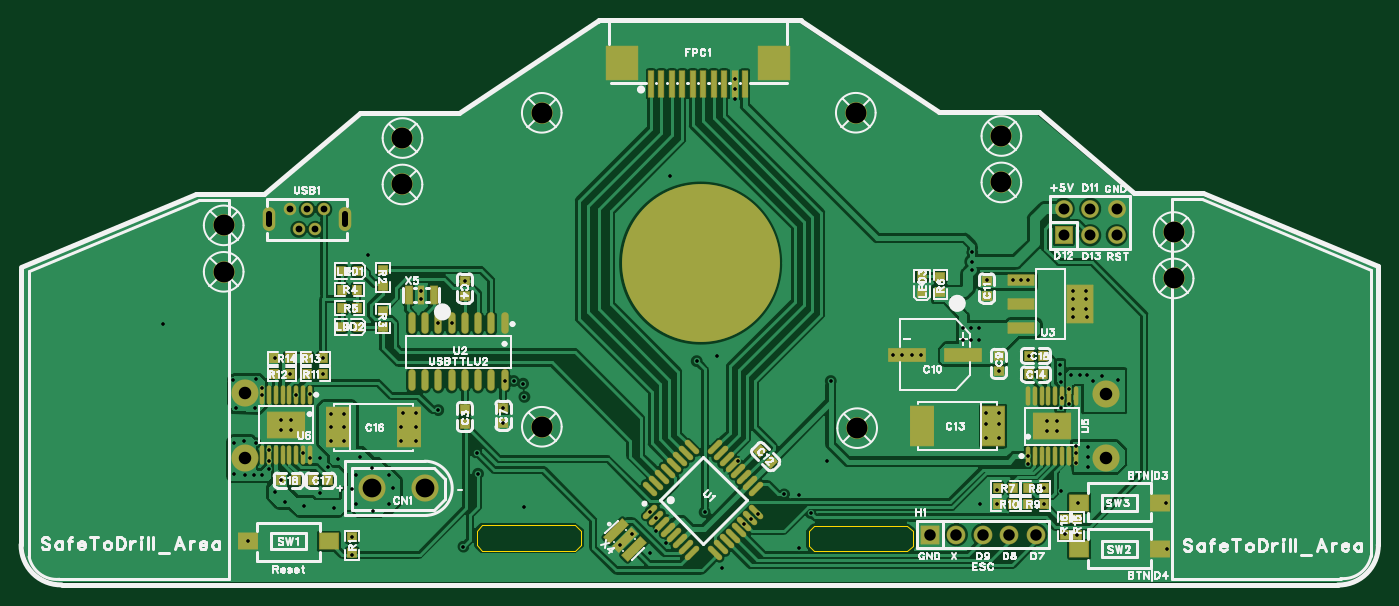
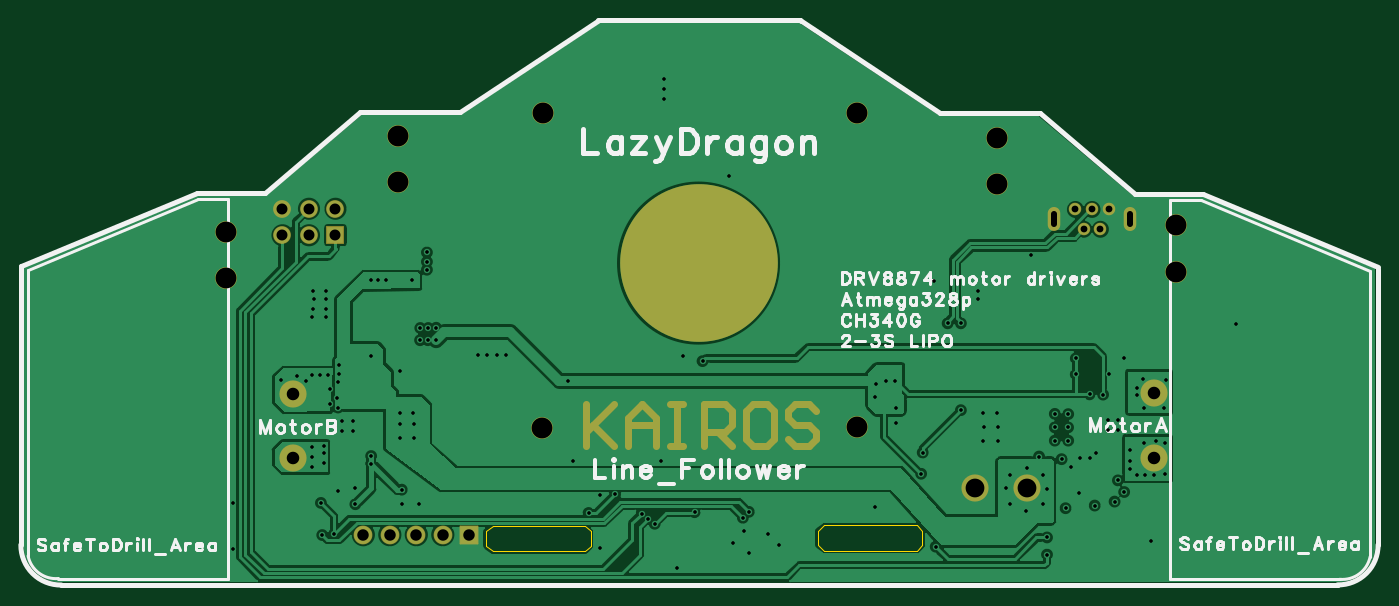
Circuit board: 10 layer files. Board 130.1 x 54.1 mm.
- drill: Drill_PTH_Through.DRL (4075 bytes)
- drill: Drill_PTH_Through_Via.DRL (3086 bytes)
- outline: Gerber_BoardOutlineLayer.GKO (2487 bytes)
- bottom_copper: Gerber_BottomLayer.GBL (68066 bytes)
- bottom_silk: Gerber_BottomSilkscreenLayer.GBO (32409 bytes)
- bottom_mask: Gerber_BottomSolderMaskLayer.GBS (4316 bytes)
- top_copper: Gerber_TopLayer.GTL (127535 bytes)
- paste: Gerber_TopPasteMaskLayer.GTP (15253 bytes)
- top_silk: Gerber_TopSilkscreenLayer.GTO (83823 bytes)
- top_mask: Gerber_TopSolderMaskLayer.GTS (7674 bytes)

=== drill: Drill_PTH_Through.DRL ===
;TYPE=PLATED
;Layer: PTH_Through
;EasyEDA Pro v3.2.149, 2026-10-10 12:52:15
;Gerber Generator version 0.3
M48
METRIC,LZ,0000.00000
;Hole size 1 = 0.30480 METRIC
T01C0.30480
;Hole size 2 = 0.30500 METRIC
T02C0.30500
;Hole size 3 = 0.60000 METRIC
T03C0.60000
;Hole size 4 = 0.64999 METRIC
T04C0.64999
;Hole size 5 = 1.04999 METRIC
T05C1.04999
;Hole size 6 = 1.10002 METRIC
T06C1.10002
;Hole size 7 = 1.20000 METRIC
T07C1.20000
;Hole size 8 = 1.80000 METRIC
T08C1.80000
;Hole size 9 = 2.00000 METRIC
T09C2.00000
%
G05
G90
T01
X33.28213Y14.46987
X34.28213Y14.46987
X33.28213Y13.46987
X34.28213Y13.46987
X-39.12413Y13.59713
X-40.12413Y13.59713
X-39.12413Y14.59713
X-40.12413Y14.59713
T02
X-31.75Y30.353
X-51.435Y23.749
X-40.07002Y8.763
X-40.66917Y7.64797
X-29.718Y6.477
X-29.718Y9.271
X-32.893Y9.271
X-32.893Y6.477
X-33.27387Y7.9375
X-29.33098Y8.01957
X-31.242Y5.842
X-31.35816Y9.906
X-39.751Y6.731
X-37.846Y6.35
X-35.052Y6.096
X-35.306Y15.113
X-35.2909Y13.843
X-35.306Y12.573
X-34.02053Y12.573
X-34.02053Y13.843
X-34.02053Y15.13954
X-34.671Y10.795
X-32.512Y11.049
X27.45005Y15.20457
X28.702Y15.24
X28.702Y14.17071
X28.702Y12.827
X27.432Y12.827
X27.432Y14.18197
X34.64471Y18.21498
X34.544Y19.0061
X34.544Y19.85302
X34.67536Y15.74594
X31.55798Y20.701
X37.084Y26.924
X35.805Y26.924
X35.805Y26.11953
X37.03134Y26.11953
X37.084Y25.146
X35.805Y25.146
X35.805Y24.38967
X37.15834Y24.38967
X30.099Y27.95401
X30.82011Y27.95397
X31.505Y27.95401
X27.559Y28.00502
X18.55229Y20.828
X19.43301Y20.828
X20.3663Y20.828
X21.27409Y20.828
X26.797Y23.368
X26.035Y23.368
X25.27605Y23.39133
X25.27605Y22.1988
X26.07742Y22.1988
X26.81622Y22.1988
X-18.669Y18.288
X-18.796Y15.74
X-17.79461Y18.288
X-16.891Y18.034
X-37.349Y17.00742
X-36.03499Y20.44699
X-36.03Y18.92299
X-28.448Y15.24
X-27.178Y15.24
X-27.20335Y13.843
X-28.56203Y13.843
X-27.178Y12.573
X-28.575Y12.573
X-25.019Y15.494
X12.59839Y18.288
X-21.35779Y11.43
X-38.649Y16.9845
X-0.254Y20.193
X0.508Y5.715
X4.32772Y4.60834
X31.50692Y10.37006
X31.50692Y11.09675
X33.02Y6.477
X28.575Y7.874
X26.162Y30.607
X26.162Y29.718
X26.162Y28.956
X-22.479Y27.87802
X-40.67301Y20.44703
X-39.233Y18.923
X-43.22Y2.921
X-16.764Y16.764
X-33.274Y3.29336
X-22.606Y2.413
X-21.209Y9.398
X-18.796Y14.28598
X-25.019Y23.81758
X-23.749Y23.81758
X-6.49426Y3.66574
X-7.62Y2.54
X-37.99891Y11.37492
X-37.349Y10.92443
X-36.39735Y10.92443
X-35.56Y10.033
X-36.32205Y7.51876
X28.702Y19.23898
X34.709Y7.74699
X28.575Y6.477
X-3.175Y2.794
X-4.191Y3.937
X10.668Y5.639
X8.128Y7.417
X5.588Y5.588
X4.953Y5.08
X3.683Y10.668
X3.429Y47.244
X3.429Y46.24698
X3.429Y45.339
X-26.67Y26.924
X-26.67Y26.162
X-2.794Y37.973
X1.651Y20.701
X-16.764Y6.223
X2.159Y0.381
X9.525Y2.286
X-4.699Y1.778
X26.924Y6.477
X12.192Y10.668
X9.525Y7.366
X-33.274Y1.651
X-4.12242Y5.183
X-4.6881Y5.74869
X35.05199Y3.632
X36.19499Y3.52299
X35.40845Y17.526
X35.4287Y16.12891
X36.057Y11.38499
X36.057Y10.3926
X-41.91Y17.653
X-41.89908Y16.97025
X36.322Y6.604
X44.704Y6.604
X44.78Y2.159
X-41.25991Y10.668
X-41.27058Y11.684
X-42.6645Y9.271
X-41.26994Y9.89598
X-43.52822Y9.271
X-41.89491Y9.271
X-42.4815Y18.4785
X-42.545Y15.748
X-44.45Y15.748
X-44.704Y18.415
X-42.53237Y12.33695
X-44.577Y12.319
X-44.577Y9.398
X35.61261Y18.84861
X36.44113Y18.84861
X37.15839Y18.84861
X37.75465Y18.25235
X34.747Y16.69693
X36.05708Y12.09537
X38.608Y18.796
X40.132Y18.415
X37.211Y11.938
X37.211Y11.049
X37.211Y10.033
X-43.688Y12.573
X33.05301Y8.00099
T03
X-33.94199Y34.29213G85X-33.94199Y33.29214
X-41.24188Y34.29213G85X-41.24188Y33.29214
T04
X-38.39185Y32.83199
X-36.79187Y32.83199
X-39.19195Y34.73204
X-37.59197Y34.73204
X-35.992Y34.73204
T05
X34.925Y32.258
X34.925Y34.798
X37.465Y32.258
X37.465Y34.798
X40.005Y32.258
X40.005Y34.798
T06
X22.098Y3.556
X24.638Y3.556
X27.178Y3.556
X29.718Y3.556
X32.258Y3.556
T07
X38.989Y17.018
X38.989Y10.922
X-43.52822Y10.922
X-43.561Y17.145
T08
X-26.32888Y8.001
X-31.32887Y8.001
T09
X45.46092Y32.57168
X-45.59084Y33.20668
X14.9954Y44.00168
X-15.09636Y13.90268
X45.46092Y28.11944
X-45.59084Y28.75444
X-15.1036Y43.99444
X15.12964Y13.76844
X28.95092Y41.7732
X28.95092Y37.32096
X-28.45308Y41.57672
X-28.45308Y37.12448
M30
=== drill: Drill_PTH_Through_Via.DRL ===
;TYPE=PLATED
;Layer: PTH_Through_Via
;EasyEDA Pro v3.2.149, 2026-10-10 12:52:15
;Gerber Generator version 0.3
M48
METRIC,LZ,0000.00000
;Hole size 1 = 0.30480 METRIC
T01C0.30480
;Hole size 2 = 0.30500 METRIC
T02C0.30500
%
G05
G90
T01
X33.28213Y14.46987
X34.28213Y14.46987
X33.28213Y13.46987
X34.28213Y13.46987
X-39.12413Y13.59713
X-40.12413Y13.59713
X-39.12413Y14.59713
X-40.12413Y14.59713
T02
X-31.75Y30.353
X-51.435Y23.749
X-40.07002Y8.763
X-40.66917Y7.64797
X-29.718Y6.477
X-29.718Y9.271
X-32.893Y9.271
X-32.893Y6.477
X-33.27387Y7.9375
X-29.33098Y8.01957
X-31.242Y5.842
X-31.35816Y9.906
X-39.751Y6.731
X-37.846Y6.35
X-35.052Y6.096
X-35.306Y15.113
X-35.2909Y13.843
X-35.306Y12.573
X-34.02053Y12.573
X-34.02053Y13.843
X-34.02053Y15.13954
X-34.671Y10.795
X-32.512Y11.049
X27.45005Y15.20457
X28.702Y15.24
X28.702Y14.17071
X28.702Y12.827
X27.432Y12.827
X27.432Y14.18197
X34.64471Y18.21498
X34.544Y19.0061
X34.544Y19.85302
X34.67536Y15.74594
X31.55798Y20.701
X37.084Y26.924
X35.805Y26.924
X35.805Y26.11953
X37.03134Y26.11953
X37.084Y25.146
X35.805Y25.146
X35.805Y24.38967
X37.15834Y24.38967
X30.099Y27.95401
X30.82011Y27.95397
X31.505Y27.95401
X27.559Y28.00502
X18.55229Y20.828
X19.43301Y20.828
X20.3663Y20.828
X21.27409Y20.828
X26.797Y23.368
X26.035Y23.368
X25.27605Y23.39133
X25.27605Y22.1988
X26.07742Y22.1988
X26.81622Y22.1988
X-18.669Y18.288
X-18.796Y15.74
X-17.79461Y18.288
X-16.891Y18.034
X-37.349Y17.00742
X-36.03499Y20.44699
X-36.03Y18.92299
X-28.448Y15.24
X-27.178Y15.24
X-27.20335Y13.843
X-28.56203Y13.843
X-27.178Y12.573
X-28.575Y12.573
X-25.019Y15.494
X12.59839Y18.288
X-21.35779Y11.43
X-38.649Y16.9845
X-0.254Y20.193
X0.508Y5.715
X4.32772Y4.60834
X31.50692Y10.37006
X31.50692Y11.09675
X33.02Y6.477
X28.575Y7.874
X26.162Y30.607
X26.162Y29.718
X26.162Y28.956
X-22.479Y27.87802
X-40.67301Y20.44703
X-39.233Y18.923
X-43.22Y2.921
X-16.764Y16.764
X-33.274Y3.29336
X-22.606Y2.413
X-21.209Y9.398
X-18.796Y14.28598
X-25.019Y23.81758
X-23.749Y23.81758
X-6.49426Y3.66574
X-7.62Y2.54
X-37.99891Y11.37492
X-37.349Y10.92443
X-36.39735Y10.92443
X-35.56Y10.033
X-36.32205Y7.51876
X28.702Y19.23898
X34.709Y7.74699
X28.575Y6.477
X-3.175Y2.794
X-4.191Y3.937
X10.668Y5.639
X8.128Y7.417
X5.588Y5.588
X4.953Y5.08
X3.683Y10.668
X3.429Y47.244
X3.429Y46.24698
X3.429Y45.339
X-26.67Y26.924
X-26.67Y26.162
X-2.794Y37.973
X1.651Y20.701
X-16.764Y6.223
X2.159Y0.381
X9.525Y2.286
X-4.699Y1.778
X26.924Y6.477
X12.192Y10.668
X9.525Y7.366
X-33.274Y1.651
X-4.12242Y5.183
X-4.6881Y5.74869
X35.05199Y3.632
X36.19499Y3.52299
X35.40845Y17.526
X35.4287Y16.12891
X36.057Y11.38499
X36.057Y10.3926
X-41.91Y17.653
X-41.89908Y16.97025
X36.322Y6.604
X44.704Y6.604
X44.78Y2.159
X-41.25991Y10.668
X-41.27058Y11.684
X-42.6645Y9.271
X-41.26994Y9.89598
X-43.52822Y9.271
X-41.89491Y9.271
X-42.4815Y18.4785
X-42.545Y15.748
X-44.45Y15.748
X-44.704Y18.415
X-42.53237Y12.33695
X-44.577Y12.319
X-44.577Y9.398
X35.61261Y18.84861
X36.44113Y18.84861
X37.15839Y18.84861
X37.75465Y18.25235
X34.747Y16.69693
X36.05708Y12.09537
X38.608Y18.796
X40.132Y18.415
X37.211Y11.938
X37.211Y11.049
X37.211Y10.033
X-43.688Y12.573
X33.05301Y8.00099
M30
=== outline: Gerber_BoardOutlineLayer.GKO ===
G04 Layer: BoardOutlineLayer*
G04 EasyEDA Pro v3.2.149, 2026-10-10 12:52:15*
G04 Gerber Generator version 0.3*
G04 Scale: 100 percent, Rotated: No, Reflected: No*
G04 Dimensions in millimeters*
G04 Leading zeros omitted, absolute positions, 4 integers and 5 decimals*
G04 Generated by one-click*
G04 Object Configs: Pad,Via,Track,Text,Image,Dimension,BoardOutline,BoardCutout,CopperFilled,SolidRegion,FPCStiffener,Line,PlaneZone,ComponentProperty,ComponentSilkscreen,TearDrop*
G04 Layer Configs: 1,2,3,4,5,6,7,8,9,10,11,13,14,56*
G04 Copper Areas: 0*
%FSLAX45Y45*%
%MOMM*%
%ADD10C,0.254*%
%ADD11C,0.0254*%
%ADD12C,0.1368*%
G75*


G04 PolygonModel Start*
G54D10*
G01X6508040Y259028D02*
G01X6508040Y2934357D01*
G01X-6500817Y260472D02*
G01X-6500817Y2900241D01*
G01X-957001Y5285912D02*
G01X977900Y5285912D01*
G01X-6500817Y260472D02*
G03X-6112710Y-125224I380891J-4843D01*
G01X6119933Y-126669D02*
G01X-6112710Y-125224D01*
G01X6508040Y259028D02*
G02X6119933Y-126669I-380891J-4843D01*
G01X965200Y5285912D02*
G01X2298700Y4406900D01*
G01X3254286Y4406900D01*
G01X4169860Y3632200D01*
G01X4823655Y3632200D01*
G01X6508040Y2934357D01*
G01X-968158Y5278206D02*
G01X-957001Y5285912D01*
G01X-2301658Y4399194D01*
G01X-3257244Y4399194D01*
G01X-4172818Y3624494D01*
G01X-4826613Y3624494D01*
G01X-6502400Y2921000D01*
G01X6119933Y-126669D02*
G01X-6112710Y-125224D01*
G01X6508040Y259028D02*
G02X6119933Y-126669I-380891J-4843D01*
G01X6508040Y259028D02*
G01X6508040Y2934357D01*
G01X965200Y5285912D02*
G01X2298700Y4406900D01*
G01X3254286Y4406900D01*
G01X4169860Y3632200D01*
G01X4823655Y3632200D01*
G01X6508040Y2934357D01*
G01X-957001Y5285912D02*
G01X977900Y5285912D01*
G01X-968158Y5278206D02*
G01X-957001Y5285912D01*
G01X-2301658Y4399194D01*
G01X-3257244Y4399194D01*
G01X-4172818Y3624494D01*
G01X-4826613Y3624494D01*
G01X-6502400Y2921000D01*
G01X-6500817Y260472D02*
G01X-6500817Y2900241D01*
G01X-6500817Y260472D02*
G03X-6112710Y-125224I380891J-4843D01*
G54D11*
G01X-2082800Y203200D02*
G01X-2133600Y254000D01*
G01X-2133600Y393700D01*
G01X-2082800Y444500D01*
G01X-1193800Y444500D01*
G01X-1130300Y393700D01*
G01X-1130300Y256050D01*
G01X-1193800Y203200D01*
G01X-2082800Y203200D01*
G01X1098550Y196850D02*
G01X1047750Y247650D01*
G01X1047750Y387350D01*
G01X1098550Y438150D01*
G01X1987550Y438150D01*
G01X2051050Y387350D01*
G01X2051050Y249700D01*
G01X1987550Y196850D01*
G01X1098550Y196850D01*

G04 Circle Start*
G01X-687300Y2959100D02*
G03X712700Y2959100I700000J0D01*
G03X-687300Y2959100I-700000J0D01*
G04 Circle End*

M02*


=== bottom_copper: Gerber_BottomLayer.GBL (68066 bytes, source omitted) ===
=== bottom_silk: Gerber_BottomSilkscreenLayer.GBO (32409 bytes, source omitted) ===
=== bottom_mask: Gerber_BottomSolderMaskLayer.GBS ===
G04 Layer: BottomSolderMaskLayer*
G04 EasyEDA Pro v3.2.149, 2026-10-10 12:52:15*
G04 Gerber Generator version 0.3*
G04 Scale: 100 percent, Rotated: No, Reflected: No*
G04 Dimensions in millimeters*
G04 Leading zeros omitted, absolute positions, 4 integers and 5 decimals*
G04 Generated by one-click*
G04 Object Configs: Pad,Via,Track,Text,Image,Dimension,BoardOutline,BoardCutout,CopperFilled,SolidRegion,FPCStiffener,Line,PlaneZone,ComponentProperty,ComponentSilkscreen,TearDrop*
G04 Layer Configs: 1,2,3,4,5,6,7,8,9,10,11,13,14,56*
G04 Copper Areas: 0*
%FSLAX45Y45*%
%MOMM*%
%AMRoundRect*1,1,$1,$2,$3*1,1,$1,$4,$5*1,1,$1,0-$2,0-$3*1,1,$1,0-$4,0-$5*20,1,$1,$2,$3,$4,$5,0*20,1,$1,$4,$5,0-$2,0-$3,0*20,1,$1,0-$2,0-$3,0-$4,0-$5,0*20,1,$1,0-$4,0-$5,$2,$3,0*4,1,4,$2,$3,$4,$5,0-$2,0-$3,0-$4,0-$5,$2,$3,0*%
%ADD10C,0.7*%
%ADD11C,15.11327*%
%ADD12C,2.6016*%
%ADD13C,1.20002*%
%ADD14O,1.20002X2.30002*%
%ADD15RoundRect,0.1063X-0.8X0.8X0.8X0.8*%
%ADD16RoundRect,0.1016X-0.8X0.8X0.8X0.8*%
%ADD17C,1.7016*%
%ADD18C,2.1016*%
%ADD19RoundRect,0.1016X-0.85X0.85X0.85X0.85*%
%ADD20C,1.8016*%
G75*


G04 Text Start*
G54D10*
G01X1023415Y1406142D02*
G01X823263Y1205990D01*
G01X1089963Y1205990D02*
G01X1089963Y1339340D01*
G01X1089963Y1339340D02*
G01X1089963Y1606040D01*
G01X1089963Y1339340D02*
G01X1023415Y1406142D01*
G01X1023415Y1406142D02*
G01X823263Y1606040D01*
G01X689913Y1405888D02*
G01X423467Y1405888D01*
G01X556563Y1606040D02*
G01X423467Y1472690D01*
G01X689913Y1472690D02*
G01X556563Y1606040D01*
G01X689913Y1205990D02*
G01X689913Y1405888D01*
G01X689913Y1405888D02*
G01X689913Y1472690D01*
G01X423467Y1205990D02*
G01X423467Y1405888D01*
G01X423467Y1405888D02*
G01X423467Y1472690D01*
G01X223569Y1205990D02*
G01X223569Y1606040D01*
G01X290117Y1606040D02*
G01X223569Y1606040D01*
G01X223569Y1606040D02*
G01X157021Y1606040D01*
G01X290117Y1205990D02*
G01X223569Y1205990D01*
G01X223569Y1205990D02*
G01X157021Y1205990D01*
G01X-176227Y1339340D02*
G01X-309577Y1205990D01*
G01X-242775Y1339340D02*
G01X-309577Y1406142D01*
G01X-309577Y1406142D02*
G01X-309577Y1539238D01*
G01X-242775Y1606040D02*
G01X-309577Y1539238D01*
G01X-42877Y1606040D02*
G01X-242775Y1606040D01*
G01X-42877Y1205990D02*
G01X-42877Y1339340D01*
G01X-42877Y1339340D02*
G01X-42877Y1606040D01*
G01X-42877Y1339340D02*
G01X-176227Y1339340D01*
G01X-176227Y1339340D02*
G01X-242775Y1339340D01*
G01X-442927Y1539238D02*
G01X-509475Y1606040D01*
G01X-442927Y1272792D02*
G01X-442927Y1539238D01*
G01X-442927Y1272792D02*
G01X-509475Y1205990D01*
G01X-509475Y1205990D02*
G01X-642825Y1205990D01*
G01X-642825Y1205990D02*
G01X-709373Y1272792D01*
G01X-709373Y1272792D02*
G01X-709373Y1539238D01*
G01X-642825Y1606040D02*
G01X-709373Y1539238D01*
G01X-509475Y1606040D02*
G01X-642825Y1606040D01*
G01X-842723Y1272792D02*
G01X-909271Y1205990D01*
G01X-909271Y1205990D02*
G01X-1042621Y1205990D01*
G01X-1042621Y1205990D02*
G01X-1109169Y1272792D01*
G01X-1109169Y1272792D02*
G01X-1109169Y1339340D01*
G01X-1042621Y1405888D02*
G01X-1109169Y1339340D01*
G01X-909271Y1405888D02*
G01X-1042621Y1405888D01*
G01X-842723Y1472690D02*
G01X-909271Y1405888D01*
G01X-842723Y1472690D02*
G01X-842723Y1539238D01*
G01X-842723Y1539238D02*
G01X-909271Y1606040D01*
G01X-909271Y1606040D02*
G01X-1042621Y1606040D01*
G01X-1042621Y1606040D02*
G01X-1109169Y1539238D01*
G04 Text End*

G04 Circle Start*
G54D11*
G01X12700Y2959100D03*
G04 Circle End*

G04 Pad Start*
G54D12*
G01X-2632900Y800100D03*
G01X-3132899Y800100D03*
G54D13*
G01X-3839210Y3283204D03*
G01X-3679190Y3283204D03*
G01X-3919195Y3473196D03*
G01X-3759200Y3473196D03*
G01X-3599205Y3473196D03*
G54D14*
G01X-3394202Y3379191D03*
G01X-4124198Y3379191D03*
G54D16*
G01X3492500Y3225800D03*
G54D17*
G01X3492500Y3479800D03*
G01X3746500Y3225800D03*
G01X3746500Y3479800D03*
G01X4000500Y3225800D03*
G01X4000500Y3479800D03*
G54D18*
G01X4546092Y3257168D03*
G01X-4559084Y3320668D03*
G01X1499540Y4400168D03*
G01X-1509636Y1390268D03*
G01X4546092Y2811944D03*
G01X-4559084Y2875444D03*
G01X-1510360Y4399444D03*
G01X1512964Y1376844D03*
G54D19*
G01X2209800Y355600D03*
G54D20*
G01X2463800Y355600D03*
G01X2717800Y355600D03*
G01X2971800Y355600D03*
G01X3225800Y355600D03*
G54D12*
G01X3898900Y1701800D03*
G01X3898900Y1092200D03*
G01X-4352822Y1092200D03*
G01X-4356100Y1714500D03*
G54D18*
G01X2895092Y4177320D03*
G01X2895092Y3732096D03*
G01X-2845308Y4157672D03*
G01X-2845308Y3712448D03*
G04 Pad End*

M02*


=== top_copper: Gerber_TopLayer.GTL (127535 bytes, source omitted) ===
=== paste: Gerber_TopPasteMaskLayer.GTP (15253 bytes, source omitted) ===
=== top_silk: Gerber_TopSilkscreenLayer.GTO (83823 bytes, source omitted) ===
=== top_mask: Gerber_TopSolderMaskLayer.GTS (7674 bytes, source omitted) ===
